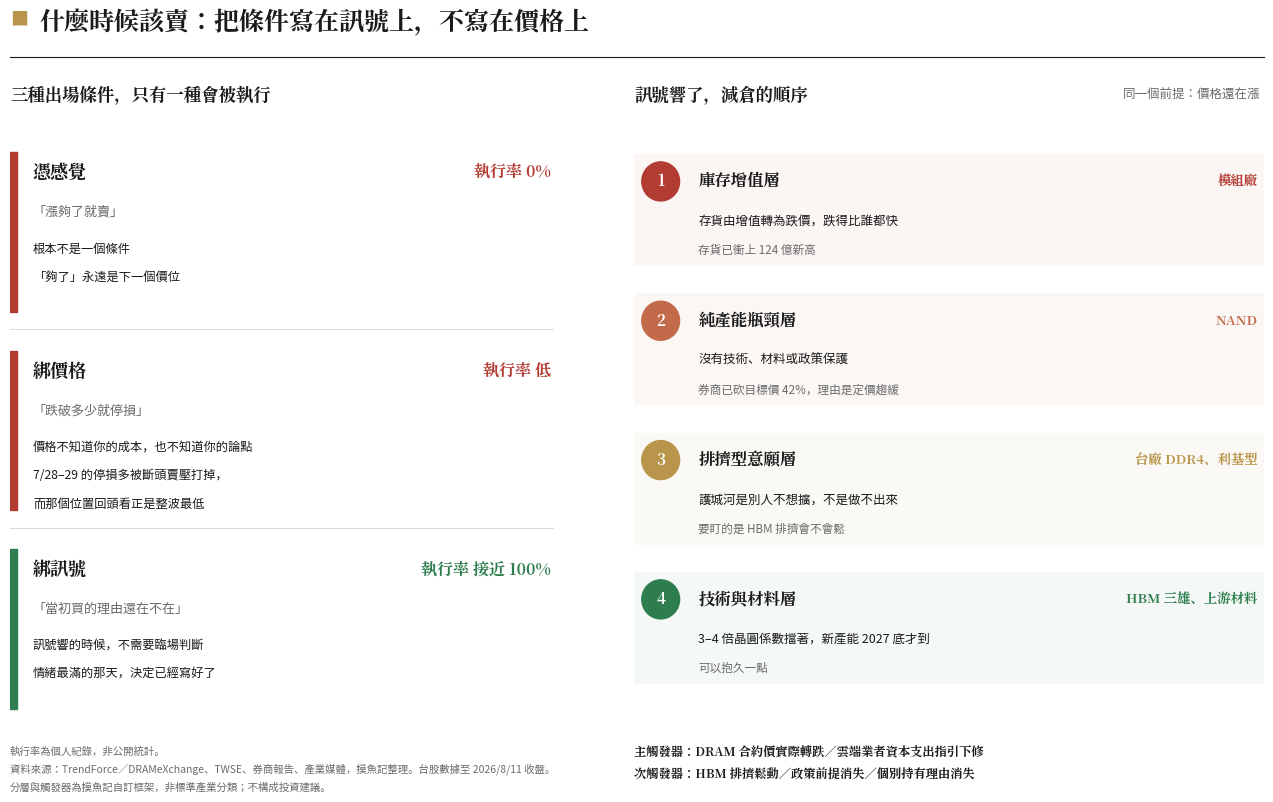

The matplotlib source for this figure: (Note: this script raises an exception after producing the figure.)
"""
摸魚記 出場紀律篇 圖：三種出場條件的可執行性 ＋ 四層減倉順序與觸發器
JPM Daily Guide 版型（白底、金色章頭方塊、Serif Bold 標題、細線輕格線）
"""
import matplotlib
matplotlib.use('Agg')
import matplotlib.pyplot as plt
import matplotlib.patches as mpatches
import matplotlib.font_manager as fm

SANS = '/usr/share/fonts/opentype/noto/NotoSansCJK-Regular.ttc'
SERIF_B = '/usr/share/fonts/opentype/noto/NotoSerifCJK-Bold.ttc'
for p in (SANS, SERIF_B):
    fm.fontManager.addfont(p)
sans = fm.FontProperties(fname=SANS)
serif_b = fm.FontProperties(fname=SERIF_B)
matplotlib.rcParams['font.family'] = sans.get_name()
matplotlib.rcParams['axes.unicode_minus'] = False

BG = "#ffffff"; INK = "#1a1a1a"; GREY = "#6b6b6b"; LGRID = "#d9d9d9"
GOLD = "#b8954a"; RED = "#b23b32"; GREEN = "#2e7d4f"; SLATE = "#4a5d7a"

fig = plt.figure(figsize=(13.6, 8.4), facecolor=BG)

fig.text(0.046, 0.945, "■", color=GOLD, fontsize=13)
fig.text(0.068, 0.938, "什麼時候該賣：把條件寫在訊號上，不寫在價格上",
         color=INK, fontsize=18, fontproperties=serif_b)
fig.lines.append(plt.Line2D([0.046, 0.968], [0.906, 0.906],
                            transform=fig.transFigure, color=INK, lw=0.8))

# ══════════ 左欄：三種出場條件 ══════════
axL = fig.add_axes([0.046, 0.115, 0.40, 0.775])
axL.set_facecolor(BG); axL.axis('off')
axL.set_xlim(0, 10); axL.set_ylim(0, 10)

axL.text(0, 9.62, "三種出場條件，只有一種會被執行", color=INK,
         fontsize=12.5, fontproperties=serif_b, va='center')

methods = [
    ("憑感覺", "「漲夠了就賣」", RED, "0%",
     ["根本不是一個條件", "「夠了」永遠是下一個價位"]),
    ("綁價格", "「跌破多少就停損」", RED, "低",
     ["價格不知道你的成本，也不知道你的論點",
      "7/28–29 的停損多被斷頭賣壓打掉，", "而那個位置回頭看正是整波最低"]),
    ("綁訊號", "「當初買的理由還在不在」", GREEN, "接近 100%",
     ["訊號響的時候，不需要臨場判斷", "情緒最滿的那天，決定已經寫好了"]),
]

for i, (name, sub, c, rate, points) in enumerate(methods):
    top = 8.75 - i * 3.05
    axL.add_patch(mpatches.Rectangle((0, top - 2.45), 0.13, 2.45,
                                     color=c, zorder=3))
    axL.text(0.42, top - 0.32, name, color=INK, fontsize=13,
             fontproperties=serif_b, va='center')
    axL.text(0.42, top - 0.92, sub, color=GREY, fontsize=9.4, va='center')
    axL.text(9.95, top - 0.32, "執行率 " + rate, color=c, fontsize=11.5,
             fontproperties=serif_b, va='center', ha='right')
    for j, pt in enumerate(points):
        axL.text(0.42, top - 1.48 - j * 0.44, pt, color=INK,
                 fontsize=8.8, va='center')
    if i < 2:
        axL.plot([0, 10], [top - 2.72, top - 2.72], color=LGRID, lw=0.7)


# ══════════ 右欄：四層減倉順序 ══════════
axR = fig.add_axes([0.505, 0.115, 0.463, 0.775])
axR.set_facecolor(BG); axR.axis('off')
axR.set_xlim(0, 10); axR.set_ylim(0, 10)

axR.text(0, 9.62, "訊號響了，減倉的順序", color=INK,
         fontsize=12.5, fontproperties=serif_b, va='center')
axR.text(9.95, 9.62, "同一個前提：價格還在漲", color=GREY,
         fontsize=9, va='center', ha='right')

order = [
    ("1", "庫存增值層", "模組廠", RED,
     "存貨由增值轉為跌價，跌得比誰都快",
     "存貨已衝上 124 億新高"),
    ("2", "純產能瓶頸層", "NAND", "#c26a4a",
     "沒有技術、材料或政策保護",
     "券商已砍目標價 42%，理由是定價趨緩"),
    ("3", "排擠型意願層", "台廠 DDR4、利基型", GOLD,
     "護城河是別人不想擴，不是做不出來",
     "要盯的是 HBM 排擠會不會鬆"),
    ("4", "技術與材料層", "HBM 三雄、上游材料", GREEN,
     "3–4 倍晶圓係數擋著，新產能 2027 底才到",
     "可以抱久一點"),
]

for i, (num, layer, member, c, why, note) in enumerate(order):
    top = 8.72 - i * 2.14
    axR.add_patch(mpatches.Rectangle((0, top - 1.72), 10, 1.72,
                                     facecolor=c, alpha=0.05, zorder=0))
    axR.add_patch(mpatches.Circle((0.42, top - 0.42), 0.30,
                                  color=c, zorder=3))
    axR.text(0.42, top - 0.42, num, color='#ffffff', fontsize=11,
             fontproperties=serif_b, va='center', ha='center')
    axR.text(1.02, top - 0.42, layer, color=INK, fontsize=11.8,
             fontproperties=serif_b, va='center')
    axR.text(9.9, top - 0.42, member, color=c, fontsize=9.6,
             fontproperties=serif_b, va='center', ha='right')
    axR.text(1.02, top - 1.03, why, color=INK, fontsize=9, va='center')
    axR.text(1.02, top - 1.48, note, color=GREY, fontsize=8.4, va='center')

fig.text(0.505, 0.086,
         "主觸發器：DRAM 合約價實際轉跌／雲端業者資本支出指引下修\n"
         "次觸發器：HBM 排擠鬆動／政策前提消失／個別持有理由消失",
         color=INK, fontsize=8.8, fontproperties=serif_b,
         linespacing=1.8, va='top')

fig.text(0.046, 0.086,
         "執行率為個人紀錄，非公開統計。\n"
         "資料來源：TrendForce／DRAMeXchange、TWSE、券商報告、產業媒體，摸魚記整理。台股數據至 2026/8/11 收盤。\n"
         "分層與觸發器為摸魚記自訂框架，非標準產業分類；不構成投資建議。",
         color=GREY, fontsize=7.5, linespacing=1.8, va='top')

out = '/home/user/KIWI/personal/drafts/EXIT-chart-order.png'
plt.savefig(out, dpi=170, facecolor=BG)
plt.close()
print(f'Done -> {out}')
